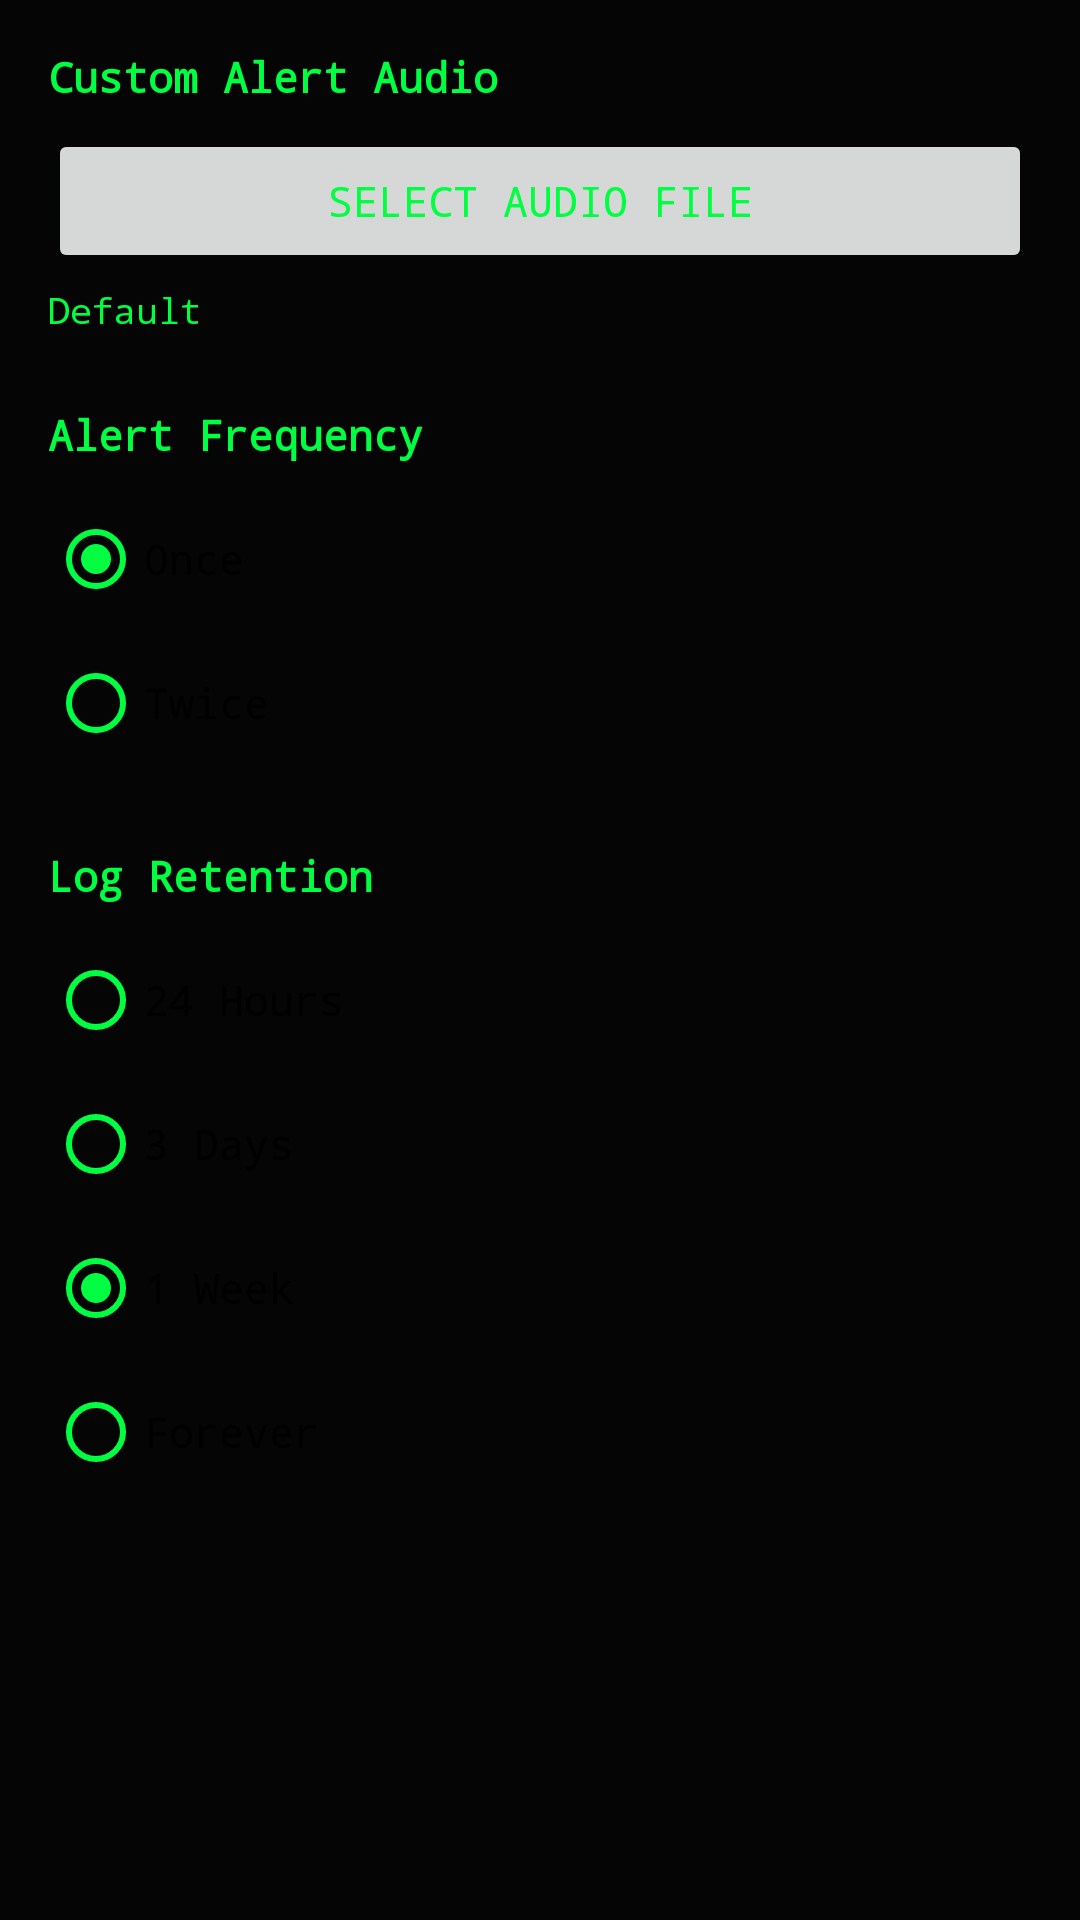

Write the Android layout XML for this screen, with the resource values it uses.
<!-- AndroidManifest.xml: application theme Theme.IsItDown -->
<!-- res/layout/activity_settings.xml -->
<?xml version="1.0" encoding="utf-8"?>
<LinearLayout xmlns:android="http://schemas.android.com/apk/res/android"
    android:layout_width="match_parent"
    android:layout_height="match_parent"
    android:orientation="vertical"
    android:padding="16dp">

    <TextView
        android:layout_width="match_parent"
        android:layout_height="wrap_content"
        android:text="@string/custom_audio"
        android:textStyle="bold"
        android:layout_marginBottom="8dp" />

    <Button
        android:id="@+id/btnSelectAudio"
        android:layout_width="match_parent"
        android:layout_height="wrap_content"
        android:text="@string/select_audio"
        android:layout_marginBottom="4dp" />

    <TextView
        android:id="@+id/tvSelectedAudio"
        android:layout_width="match_parent"
        android:layout_height="wrap_content"
        android:text="Default"
        android:layout_marginBottom="24dp"
        android:textSize="12sp" />

    <TextView
        android:layout_width="match_parent"
        android:layout_height="wrap_content"
        android:text="@string/alert_frequency"
        android:textStyle="bold"
        android:layout_marginBottom="8dp" />

    <RadioGroup
        android:id="@+id/rgFrequency"
        android:layout_width="match_parent"
        android:layout_height="wrap_content"
        android:layout_marginBottom="24dp">

        <RadioButton
            android:id="@+id/rbOnce"
            android:layout_width="wrap_content"
            android:layout_height="wrap_content"
            android:text="@string/freq_once"
            android:checked="true" />

        <RadioButton
            android:id="@+id/rbTwice"
            android:layout_width="wrap_content"
            android:layout_height="wrap_content"
            android:text="@string/freq_twice" />
    </RadioGroup>

    <TextView
        android:layout_width="match_parent"
        android:layout_height="wrap_content"
        android:text="@string/log_retention"
        android:textStyle="bold"
        android:layout_marginBottom="8dp" />

     <RadioGroup
        android:id="@+id/rgRetention"
        android:layout_width="match_parent"
        android:layout_height="wrap_content">

        <RadioButton
            android:id="@+id/rb24h"
            android:layout_width="wrap_content"
            android:layout_height="wrap_content"
            android:text="@string/retention_24h" />

        <RadioButton
            android:id="@+id/rb3d"
            android:layout_width="wrap_content"
            android:layout_height="wrap_content"
            android:text="@string/retention_3d" />

        <RadioButton
            android:id="@+id/rb1w"
            android:layout_width="wrap_content"
            android:layout_height="wrap_content"
            android:text="@string/retention_1w"
            android:checked="true" />

        <RadioButton
            android:id="@+id/rbForever"
            android:layout_width="wrap_content"
            android:layout_height="wrap_content"
            android:text="@string/retention_forever" />

    </RadioGroup>

</LinearLayout>
<!-- resources referenced by this layout -->
<resources>
  <string name="alert_frequency">Alert Frequency</string>
  <string name="custom_audio">Custom Alert Audio</string>
  <string name="freq_once">Once</string>
  <string name="freq_twice">Twice</string>
  <string name="log_retention">Log Retention</string>
  <string name="retention_1w">1 Week</string>
  <string name="retention_24h">24 Hours</string>
  <string name="retention_3d">3 Days</string>
  <string name="retention_forever">Forever</string>
  <string name="select_audio">Select Audio File</string>
  <style name="Theme.IsItDown" parent="Theme.MaterialComponents.DayNight.NoActionBar">
          
          <item name="colorPrimary">@color/hacker_green</item>
          <item name="colorPrimaryVariant">@color/primary_dark</item>
          <item name="colorOnPrimary">@color/black</item>
          
          <item name="colorSecondary">@color/hacker_green</item>
          <item name="colorSecondaryVariant">@color/primary_dark</item>
          <item name="colorOnSecondary">@color/black</item>
          
          <item name="android:windowBackground">@color/background_dark</item>
          <item name="android:colorBackground">@color/background_dark</item>
          <item name="colorSurface">@color/surface_dark</item>
          <item name="colorOnSurface">@color/hacker_green</item>
          
          <item name="android:textColor">@color/hacker_green</item>
          <item name="android:textColorPrimary">@color/hacker_green</item>
          <item name="android:textColorSecondary">@color/hacker_green</item>
          
          <item name="fontFamily">monospace</item>
          <item name="android:fontFamily">monospace</item>
          
          <item name="android:statusBarColor">@color/terminal_black</item>
          
          <item name="textInputStyle">@style/Widget.MaterialComponents.TextInputLayout.OutlinedBox</item>
          <item name="materialButtonStyle">@style/Widget.MaterialComponents.Button.OutlinedButton</item>
      </style>
  <color name="hacker_green">#00FF41</color>
  <color name="primary_dark">#008F11</color>
  <color name="black">#000000</color>
  <color name="background_dark">#050505</color>
  <color name="surface_dark">#111111</color>
  <color name="terminal_black">#050505</color>
</resources>
